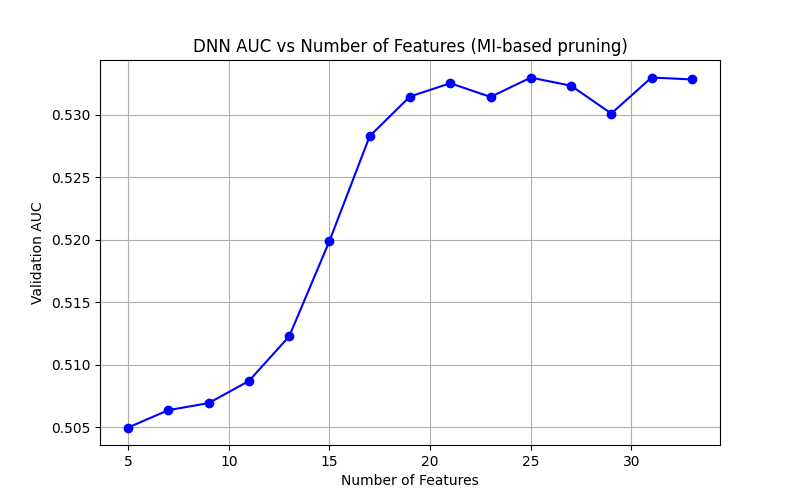

Source data for this figure (header and first rows):
n_features, AUC, Loss
33, 0.5328, 0.6737
31, 0.533, 0.6884
29, 0.5301, 0.6826
27, 0.5323, 0.706
25, 0.533, 0.6826
23, 0.5314, 0.6814
21, 0.5325, 0.7019
19, 0.5315, 0.6899
17, 0.5283, 0.7171
15, 0.5199, 0.6782
13, 0.5123, 0.6892
11, 0.5087, 0.6909
9, 0.5069, 0.687
7, 0.5064, 0.6922
5, 0.505, 0.6983
